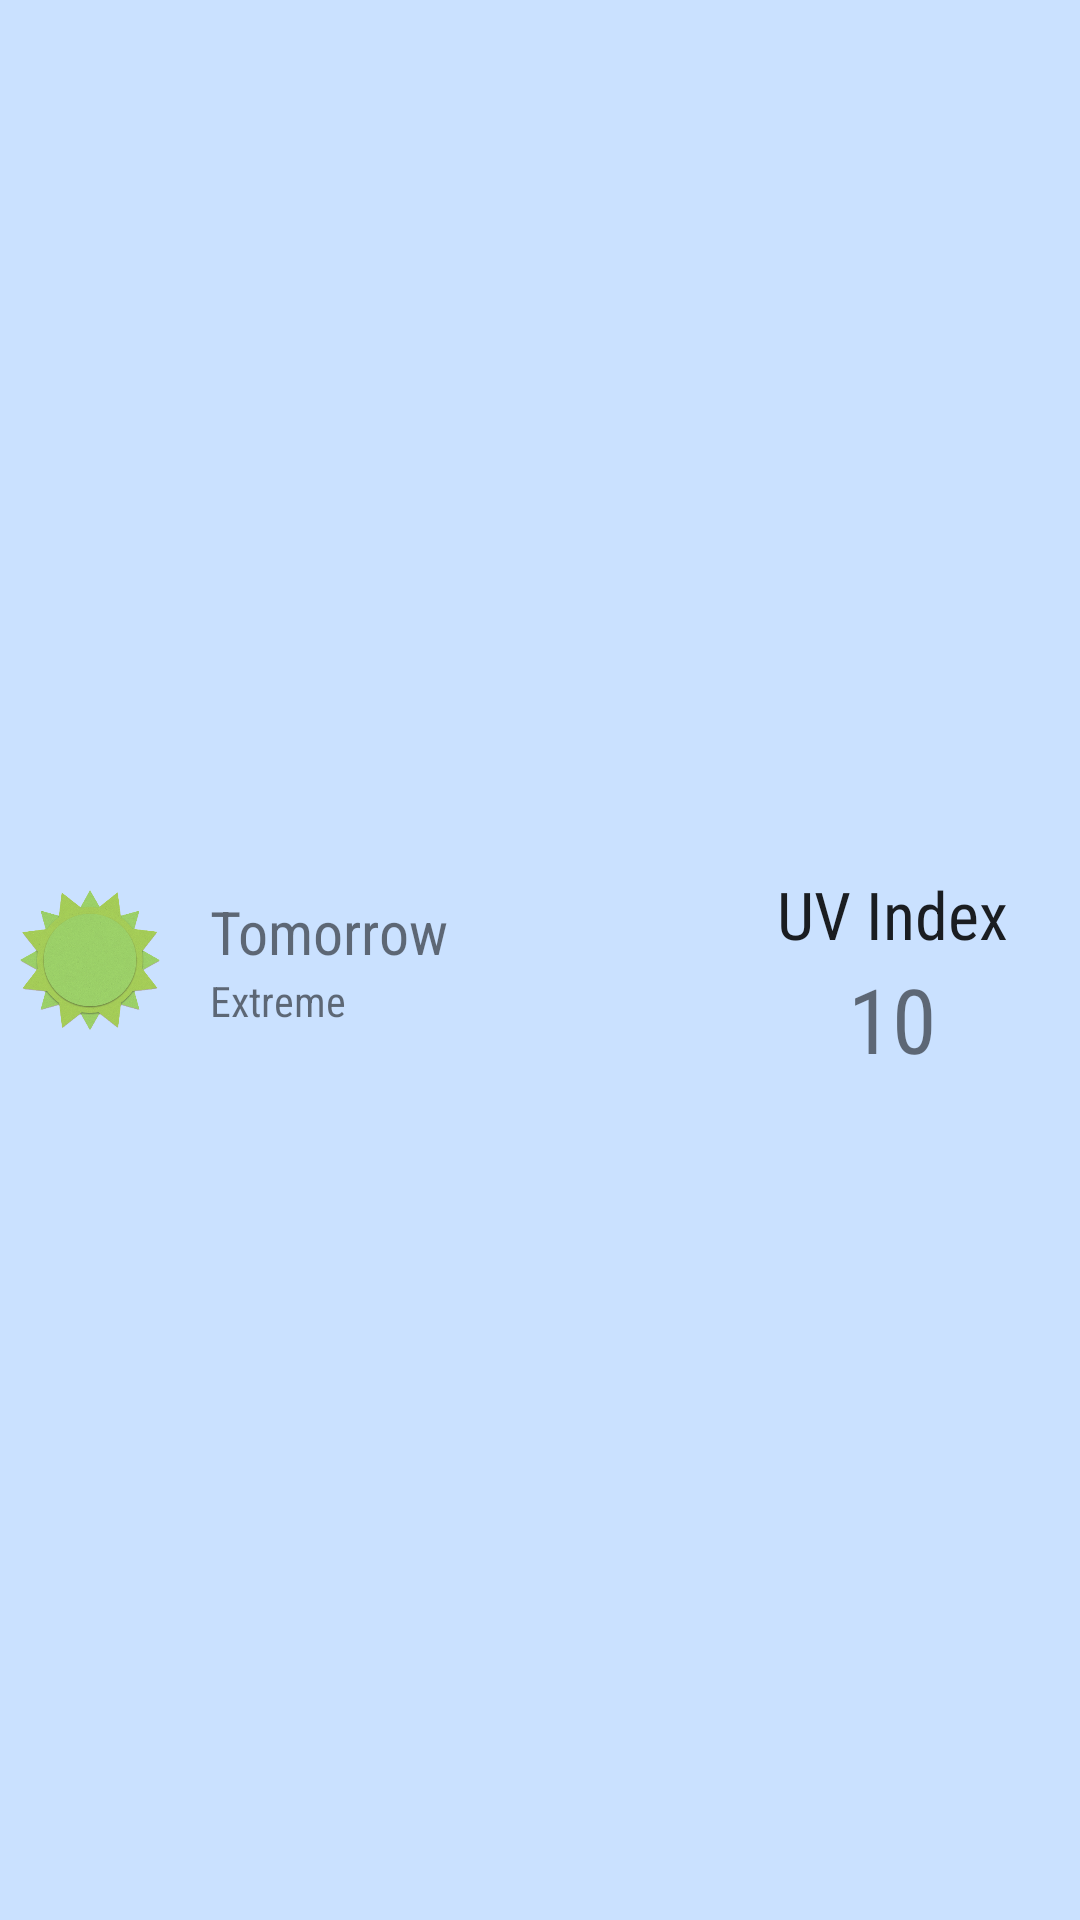

Here is an Android app screen rendered from its layout file. Give the layout XML and the strings, colors and styles it references.
<!-- AndroidManifest.xml: application theme AppTheme -->
<!-- res/layout/list_uv_forcast.xml -->
<?xml version="1.0" encoding="utf-8"?>

<LinearLayout xmlns:android="http://schemas.android.com/apk/res/android"
    android:layout_width="match_parent"
    android:layout_height="wrap_content"
    android:gravity="center_vertical"
    android:minHeight="?android:attr/listPreferredItemHeight"
    android:orientation="horizontal"
    android:background="@drawable/touch_selector"

    >

    <FrameLayout
        android:layout_width="60dp"
        android:layout_height="wrap_content">

        <ImageView
            android:id="@+id/list_item_icon"
            android:layout_gravity="center"
            android:src="@drawable/low"

            android:layout_width="wrap_content"
            android:layout_height="70dp"/>

    </FrameLayout>

    <LinearLayout
        android:layout_height="wrap_content"
        android:layout_width="0dp"
        android:layout_weight="7"
        android:orientation="vertical">

        <TextView
            android:id="@+id/list_item_date_textview"
            android:layout_width="wrap_content"
            android:layout_height="wrap_content"
            android:text="Tomorrow"
            android:paddingLeft="10dp"
            android:fontFamily="sans-serif-condensed"
            android:textSize="20sp"/>

        <TextView

            android:id="@+id/list_item_uv_description_textview"
            android:layout_width="wrap_content"
            android:layout_height="wrap_content"
            android:text="Extreme"
            android:fontFamily="sans-serif-condensed"
            android:paddingLeft="10dp"
            android:textAppearance="?android:textAppearanceSmall"/>
    </LinearLayout>

    <LinearLayout
        android:layout_width="0dp"
        android:layout_height="wrap_content"
        android:layout_weight="5"
        android:layout_marginTop="5dp"
        android:layout_gravity="center"
        android:orientation="vertical">

        <TextView

            android:id="@+id/list_item_uv_textview"
            android:layout_width="wrap_content"
            android:layout_height="wrap_content"
            android:layout_gravity="center"
            android:text="UV Index"
            android:fontFamily="sans-serif-condensed"
            android:textAppearance="?android:textAppearanceLarge"/>

        <TextView
            android:id="@+id/list_item_uv_value_textview"
            android:layout_width="wrap_content"
            android:layout_height="wrap_content"
            android:layout_gravity="center"
            android:text="10"
            android:textSize="30dp"
            android:fontFamily="sans-serif-condensed"
            android:textAppearance="?android:textAppearanceSmall"/>
    </LinearLayout>
</LinearLayout>
<!-- resources referenced by this layout -->
<resources>
  <!-- drawable low: png bitmap (drawable, 120427 bytes) -->
  <!-- drawable touch_selector (drawable) -->
  <?xml version="1.0" encoding="utf-8"?>
  <selector xmlns:android="http://schemas.android.com/apk/res/android">
  
      
      <item android:state_pressed="true"
          android:drawable="@color/ash" />
  
      
      <item android:state_activated="true"
          android:drawable="@color/ash" />
  
      
      <item android:drawable="@color/ash" />
  </selector>
  <style name="AppTheme" parent="@style/Theme.AppCompat.Light.DarkActionBar">
          <item name="colorPrimary">@color/yellow</item>
          <item name="colorPrimaryDark">@color/yellow</item>
      </style>
  <color name="ash">#CAE1FF</color>
  <color name="yellow">#ADFF2F</color>
</resources>
